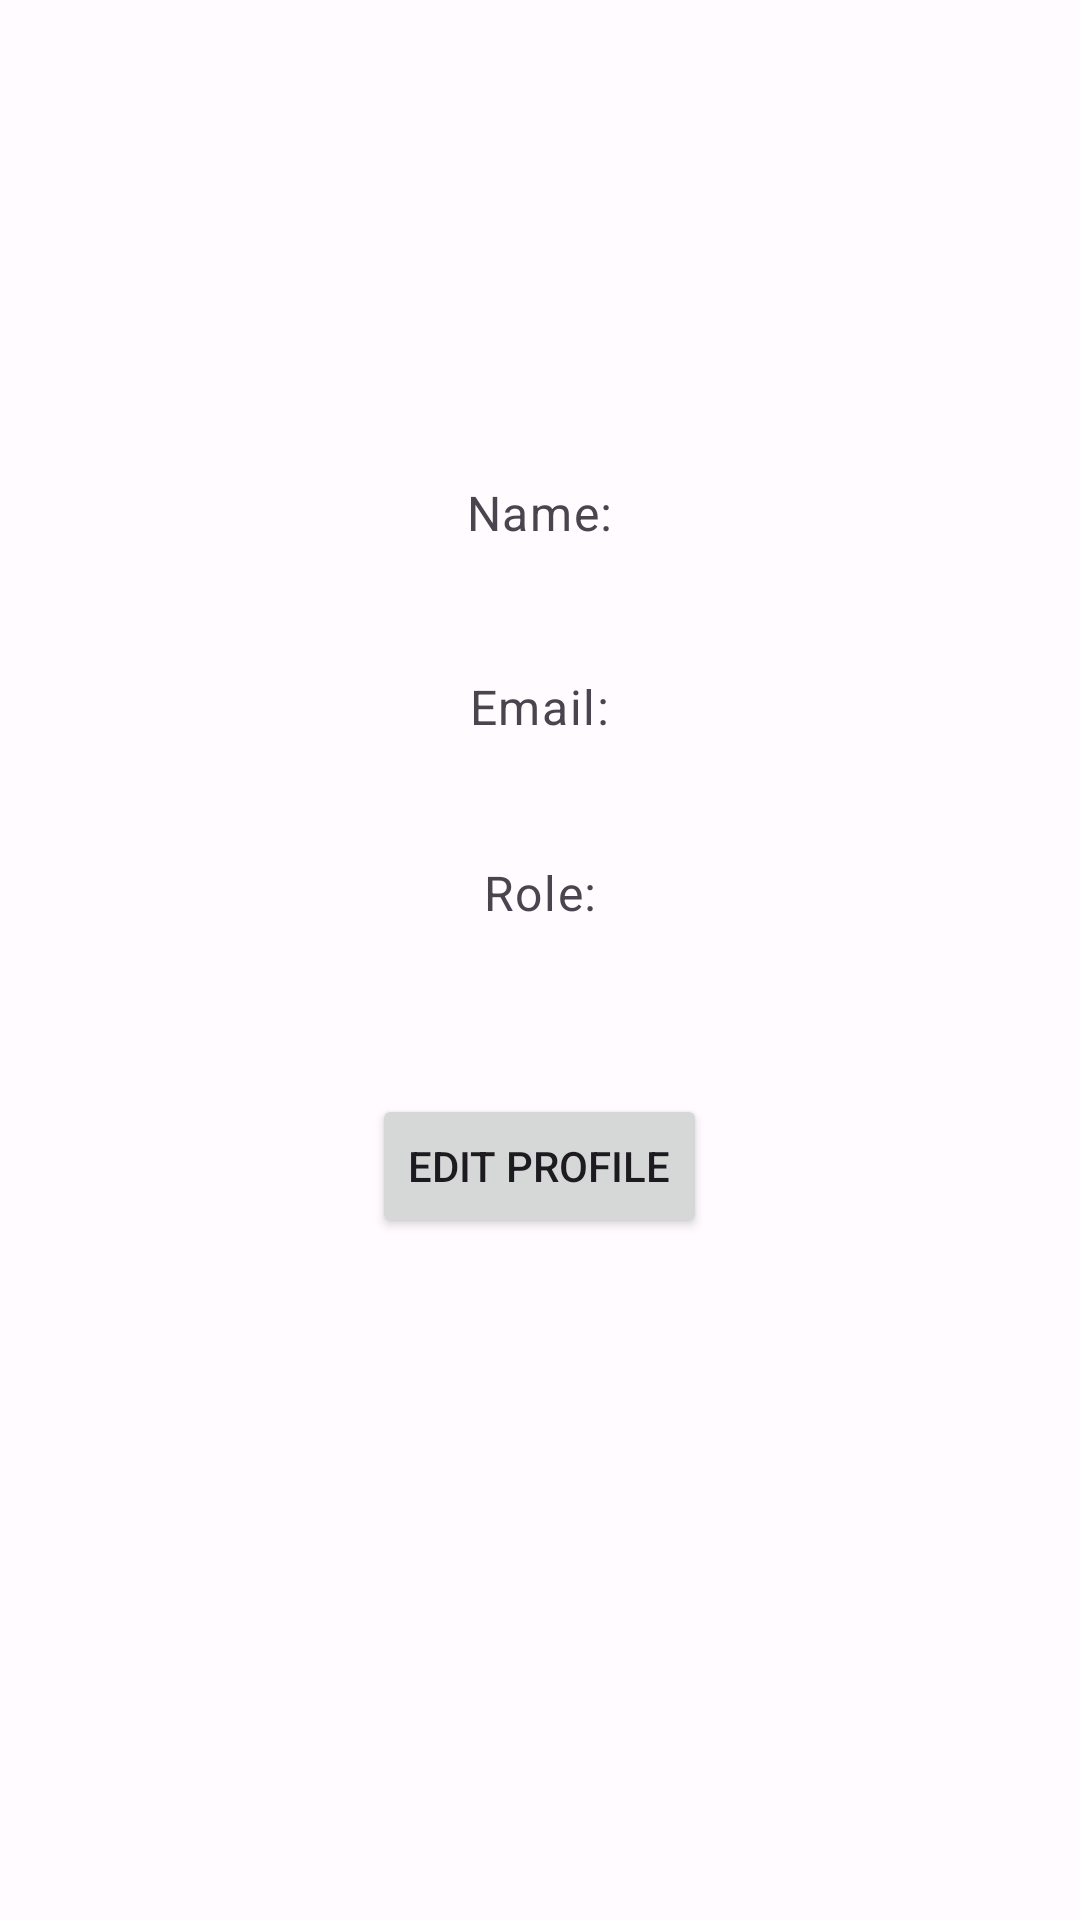

Layout XML and referenced resources for this Android screen:
<!-- AndroidManifest.xml: application theme Theme.BLESM -->
<!-- res/layout/fragment_profile.xml -->
<?xml version="1.0" encoding="utf-8"?>
<RelativeLayout xmlns:android="http://schemas.android.com/apk/res/android"
    xmlns:app="http://schemas.android.com/apk/res-auto"
    xmlns:tools="http://schemas.android.com/tools"
    android:layout_width="match_parent"
    android:layout_height="match_parent"
    tools:context=".ui.main.ProfileFragment">

    <ScrollView
        android:layout_width="match_parent"
        android:layout_height="match_parent"
        android:layout_above="@+id/imageViewLogout"
        android:fillViewport="true"> 

        <LinearLayout
            android:layout_width="match_parent"
            android:layout_height="wrap_content"
            android:gravity="center_horizontal"
            android:orientation="vertical"
            android:padding="16dp">

            
            <ImageView
                android:id="@+id/imageViewProfilePic"
                android:layout_width="120dp"
                android:layout_height="120dp"
                android:layout_marginBottom="24dp"
                android:contentDescription="@string/profile_picture_desc"
                app:srcCompat="@drawable/ic_default_profile_placeholder" />

            <TextView
                android:id="@+id/textViewProfileNameLabel"
                style="@style/TextAppearance.MaterialComponents.Caption"
                android:layout_width="wrap_content"
                android:layout_height="wrap_content"
                android:text="@string/profile_name_label"
                android:textSize="16sp" />

            <TextView
                android:id="@+id/textViewProfileName"
                style="@style/TextAppearance.MaterialComponents.Headline6"
                android:layout_width="wrap_content"
                android:layout_height="wrap_content"
                android:layout_marginBottom="16dp"
                android:textSize="20sp"
                tools:text="Example User" />

            <TextView
                android:id="@+id/textViewProfileEmailLabel"
                style="@style/TextAppearance.MaterialComponents.Caption"
                android:layout_width="wrap_content"
                android:layout_height="wrap_content"
                android:text="@string/profile_email_label"
                android:textSize="16sp" />

            <TextView
                android:id="@+id/textViewProfileEmail"
                style="@style/TextAppearance.MaterialComponents.Body1"
                android:layout_width="wrap_content"
                android:layout_height="wrap_content"
                android:layout_marginBottom="16dp"
                android:textSize="18sp"
                tools:text="user@example.com" />

            <TextView
                android:id="@+id/textViewProfileRoleLabel"
                style="@style/TextAppearance.MaterialComponents.Caption"
                android:layout_width="wrap_content"
                android:layout_height="wrap_content"
                android:text="@string/profile_role_label"
                android:textSize="16sp" />

            <TextView
                android:id="@+id/textViewProfileRole"
                style="@style/TextAppearance.MaterialComponents.Body1"
                android:layout_width="wrap_content"
                android:layout_height="wrap_content"
                android:textSize="18sp"
                tools:text="Administrator" />

            <Button
                android:id="@+id/buttonEditProfile"
                android:layout_width="wrap_content"
                android:layout_height="wrap_content"
                android:layout_marginTop="32dp"
                android:text="@string/profile_edit_button" />

        </LinearLayout>
    </ScrollView>

    
    <ImageView
        android:id="@+id/imageViewLogout"
        android:layout_width="wrap_content"
        android:layout_height="wrap_content"
        android:layout_alignParentEnd="true"
        android:layout_alignParentBottom="true"
        android:layout_margin="16dp"
        android:background="?attr/selectableItemBackgroundBorderless"
        android:clickable="true"
        android:contentDescription="@string/profile_logout_button"
        android:focusable="true"
        android:padding="8dp"
        app:srcCompat="@drawable/ic_logout" />

</RelativeLayout>
<!-- resources referenced by this layout -->
<resources>
  <string name="profile_edit_button">Edit Profile</string>
  <string name="profile_email_label">Email:</string>
  <string name="profile_logout_button">Logout</string>
  <string name="profile_name_label">Name:</string>
  <string name="profile_picture_desc">Profile Picture</string>
  <string name="profile_role_label">Role:</string>
  <color name="md_theme_primary">#73A2BF</color>
  <color name="md_theme_onPrimary">#FFFFFF</color>
  <color name="md_theme_primaryContainer">#EADDFF</color>
  <color name="md_theme_onPrimaryContainer">#21005E</color>
  <color name="md_theme_secondary">#625B71</color>
  <color name="md_theme_onSecondary">#FFFFFF</color>
  <color name="md_theme_secondaryContainer">#E8DEF8</color>
  <color name="md_theme_onSecondaryContainer">#1E192B</color>
  <color name="md_theme_tertiary">#7D5260</color>
  <color name="md_theme_onTertiary">#FFFFFF</color>
  <color name="md_theme_tertiaryContainer">#FFD8E4</color>
  <color name="md_theme_onTertiaryContainer">#370B1E</color>
  <color name="md_theme_error">#B3261E</color>
  <color name="md_theme_onError">#FFFFFF</color>
  <color name="md_theme_errorContainer">#F9DEDC</color>
  <color name="md_theme_onErrorContainer">#410E0B</color>
  <color name="md_theme_background">#FFFBFE</color>
  <color name="md_theme_onBackground">#1C1B1F</color>
  <color name="md_theme_surface">#FFFBFE</color>
  <color name="md_theme_onSurface">#1C1B1F</color>
  <color name="md_theme_surfaceVariant">#E7E0EC</color>
  <color name="md_theme_onSurfaceVariant">#49454E</color>
  <color name="md_theme_outline">#79747E</color>
  <color name="md_theme_outlineVariant">#CAC4CF</color>
  <color name="md_theme_inverseSurface">#313033</color>
  <color name="md_theme_inverseOnSurface">#F4EFF4</color>
  <color name="md_theme_inversePrimary">#D0BCFF</color>
  <color name="md_theme_scrim">#000000</color>
  
      // customized color
</resources>
